Labelled photos from "coffee_dataset", an image-classification folder in jujup1t3r/CoFFee. The possible labels are: broken, defect damage, dry cherry, floater, foreign matter, full black, full sour, fungus damage, good, husk, immature, parchment, partial black, partial sour, severe insect damage, shell, slight insect damage, withered.

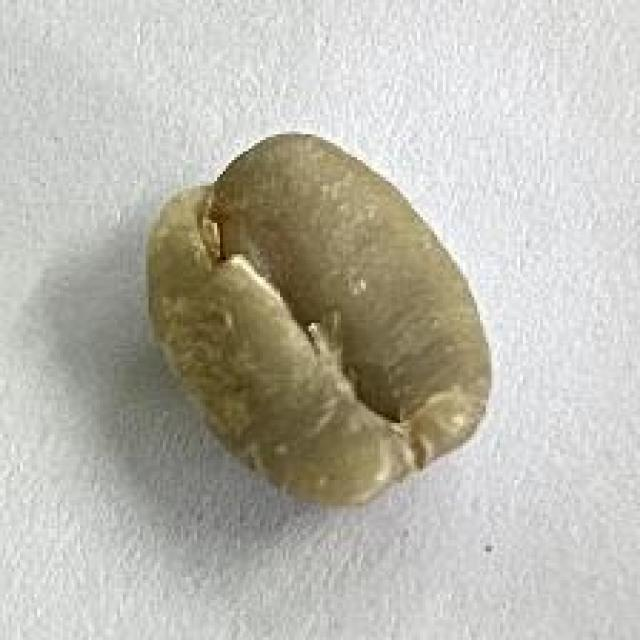
Label: good

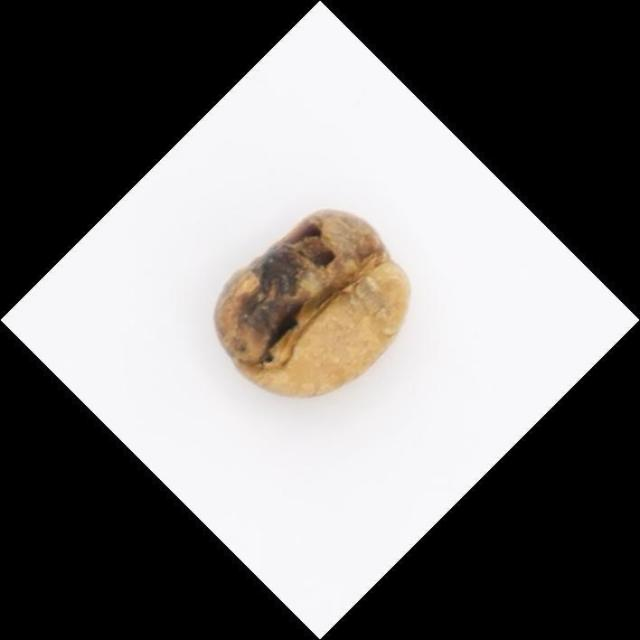
Label: partial black

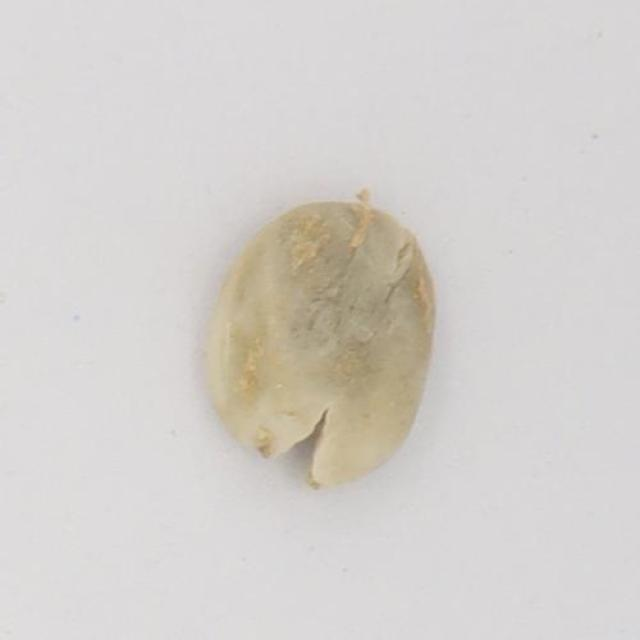
Label: floater

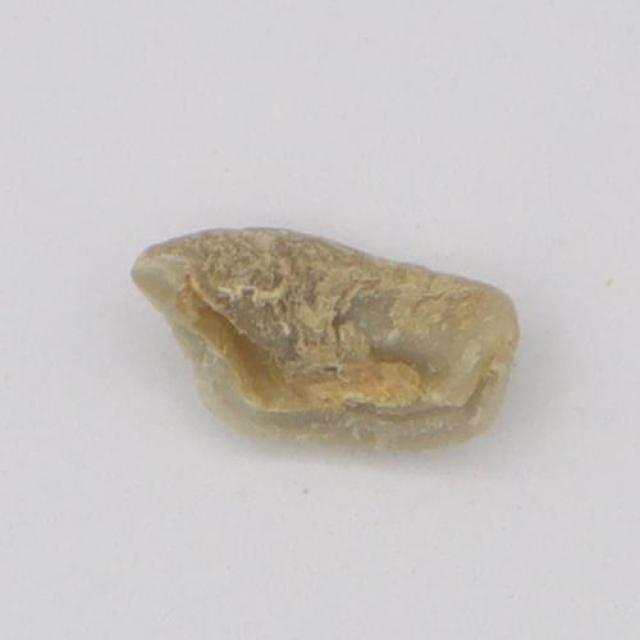
Label: broken

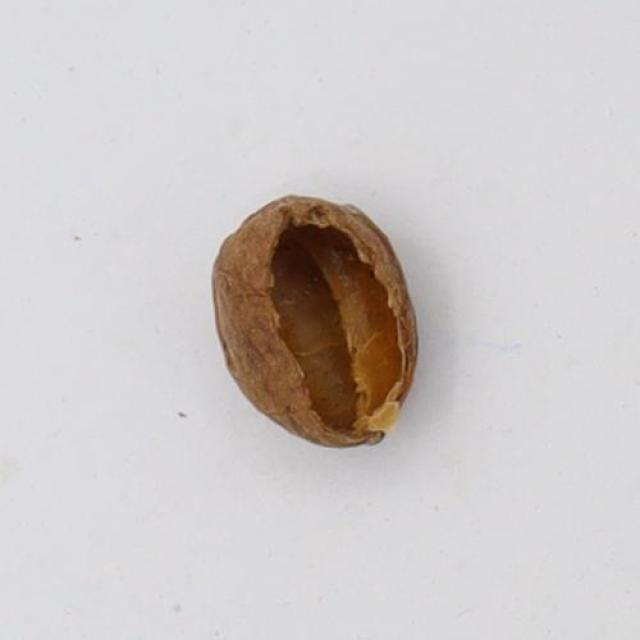
Label: husk

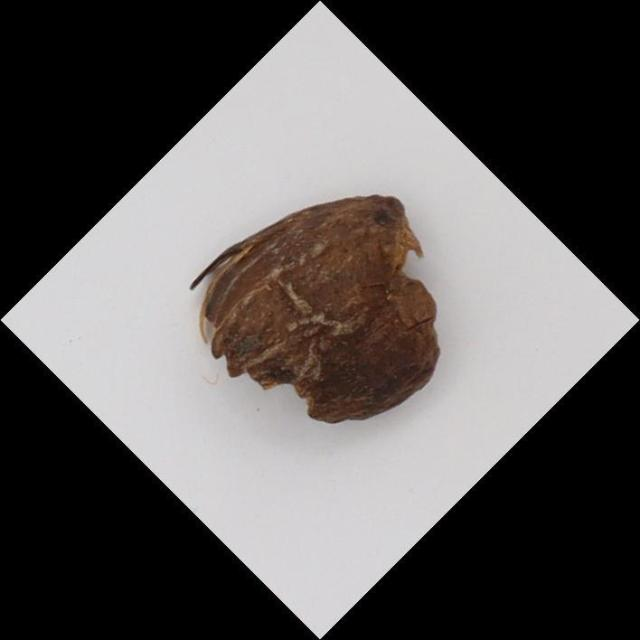
Label: dry cherry
